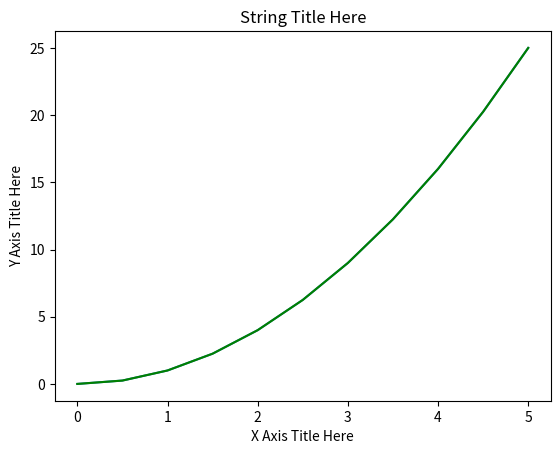
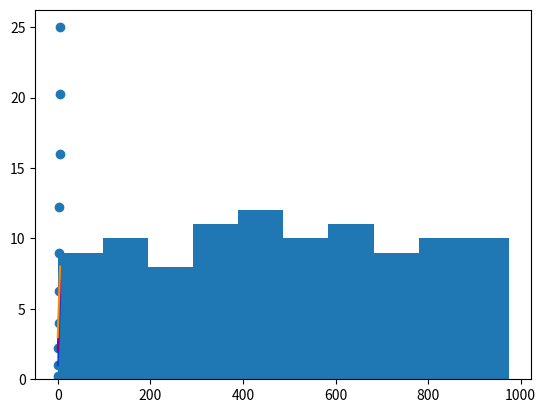

Write the Python code that produced these figures, in order.
import matplotlib.pyplot as plt

%matplotlib inline

import numpy as np
x = np.linspace(0, 5, 11)
y = x ** 2

x

y

plt.plot(x, y)

plt.plot(x, y, color = "green")
plt.xlabel('X Axis Title Here')
plt.ylabel('Y Axis Title Here')
plt.title('String Title Here')
plt.show()

fig, ax = plt.subplots()

ax.plot(x, x+1, color="blue", alpha=0.5) # half-transparant
ax.plot(x, x+2, color="#8B008B")        # RGB hex code
ax.plot(x, x+3, color="#FF8C00")        # RGB hex code 

plt.scatter(x,y)

from random import sample
data = sample(range(1, 1000), 100)
plt.hist(data)